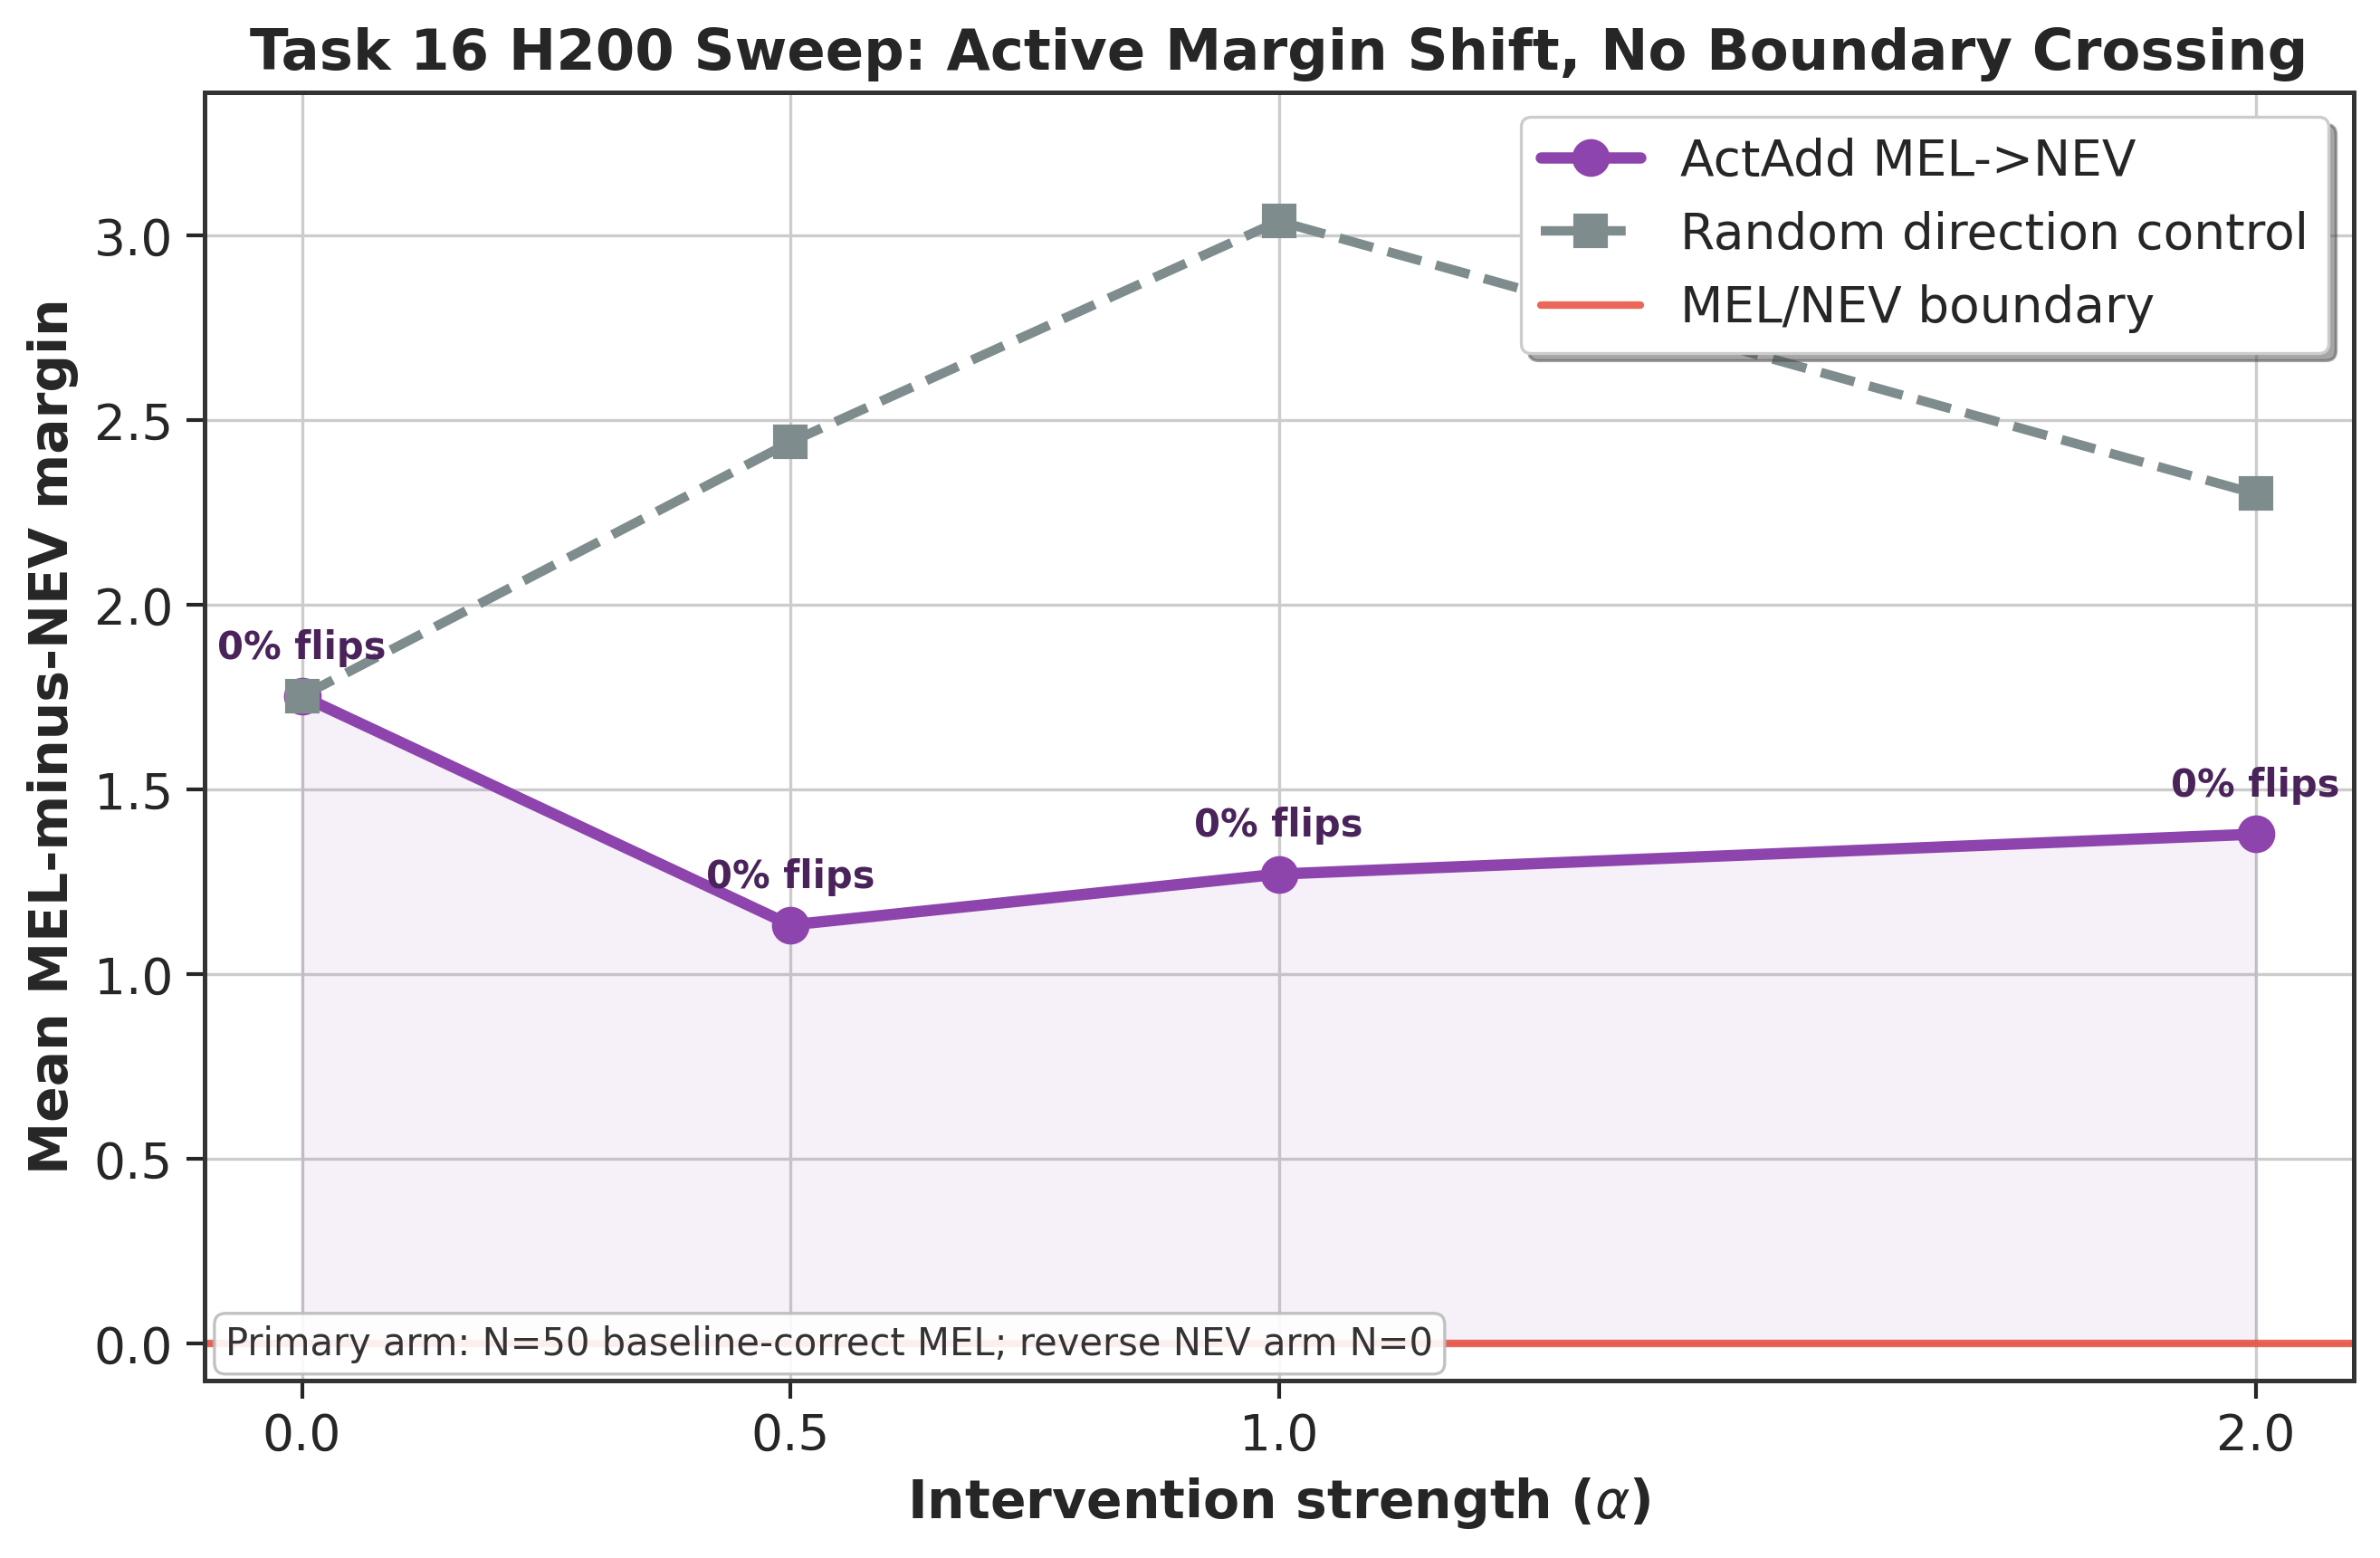

The script that saved this image:
import os
from pathlib import Path

import matplotlib.pyplot as plt
import pandas as pd
import seaborn as sns

os.makedirs("figures", exist_ok=True)

plt.style.use("seaborn-v0_8-whitegrid")
sns.set_context("paper", font_scale=1.5)
plt.rcParams["font.family"] = "sans-serif"
plt.rcParams["axes.edgecolor"] = "#333333"
plt.rcParams["axes.linewidth"] = 1.2

results_path = Path("results/task16_results.csv")
df = pd.read_csv(results_path)
primary = df[df["condition"] == "Primary (MEL->NEV)"].copy()
random_control = df[df["condition"] == "Random Control"].copy()

fig, ax = plt.subplots(figsize=(9, 6))

ax.plot(
    primary["alpha"],
    primary["mean_mel_minus_nev_margin"],
    color="#8e44ad",
    marker="o",
    linewidth=3,
    markersize=9,
    label="ActAdd MEL->NEV",
)
ax.plot(
    random_control["alpha"],
    random_control["mean_mel_minus_nev_margin"],
    color="#7f8c8d",
    marker="s",
    linewidth=2.5,
    markersize=8,
    linestyle="--",
    label="Random direction control",
)

ax.axhline(0, color="#e74c3c", linewidth=2, alpha=0.85, label="MEL/NEV boundary")
ax.fill_between(primary["alpha"], 0, primary["mean_mel_minus_nev_margin"], color="#8e44ad", alpha=0.08)

for _, row in primary.iterrows():
    ax.text(
        row["alpha"],
        row["mean_mel_minus_nev_margin"] + 0.08,
        f"{row['flip_rate']:.0%} flips",
        ha="center",
        va="bottom",
        fontsize=10,
        fontweight="bold",
        color="#4a235a",
    )

ax.set_xlabel(r"Intervention strength ($\alpha$)", fontsize=14, fontweight="bold")
ax.set_ylabel("Mean MEL-minus-NEV margin", fontsize=14, fontweight="bold")
ax.set_title("Task 16 H200 Sweep: Active Margin Shift, No Boundary Crossing", fontsize=15, fontweight="bold")
ax.set_xticks(primary["alpha"].tolist())
ax.set_ylim(min(-0.1, primary["mean_mel_minus_nev_margin"].min() - 0.25), max(random_control["mean_mel_minus_nev_margin"].max() + 0.35, 3.2))
ax.legend(loc="upper right", frameon=True, shadow=True)

caption_note = "Primary arm: N=50 baseline-correct MEL; reverse NEV arm N=0"
ax.text(
    0.01,
    0.02,
    caption_note,
    transform=ax.transAxes,
    fontsize=10,
    color="#333333",
    bbox=dict(boxstyle="round,pad=0.3", fc="white", ec="#bbbbbb", alpha=0.9),
)

plt.tight_layout()
plt.savefig("figures/fig_lvlm_margin_scatter.pdf", dpi=300, bbox_inches="tight")
plt.savefig("figures/fig_lvlm_margin_scatter.png", dpi=300, bbox_inches="tight")
print("Saved fig_lvlm_margin_scatter")
